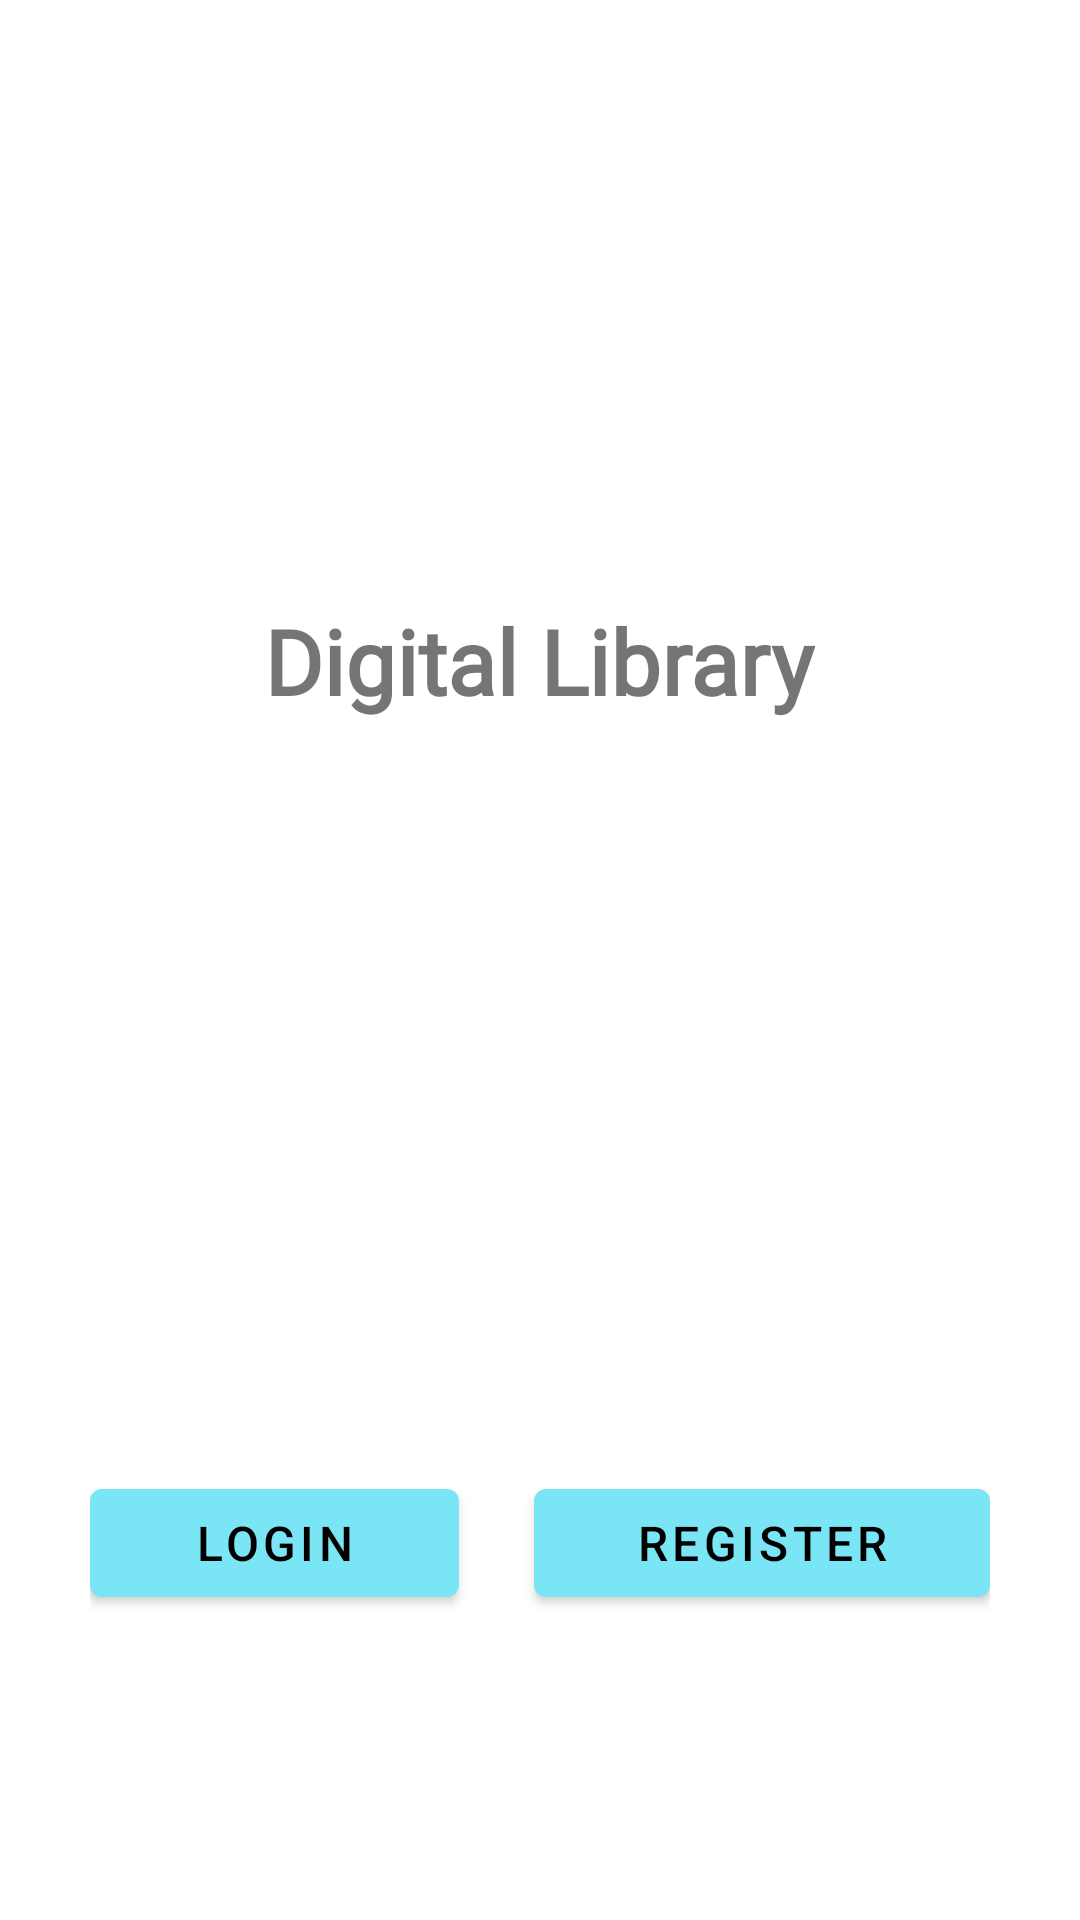

Write the Android layout XML for this screen, with the resource values it uses.
<!-- AndroidManifest.xml: application theme Theme.ModernLibraryUsingFirebase -->
<!-- res/layout/activity_welcome.xml -->
<?xml version="1.0" encoding="utf-8"?>
<ScrollView xmlns:android="http://schemas.android.com/apk/res/android"
    xmlns:app="http://schemas.android.com/apk/res-auto"
    xmlns:tools="http://schemas.android.com/tools"
    android:layout_width="match_parent"
    android:layout_height="match_parent"
    android:layout_gravity="center"
    android:background="@color/white"
    android:padding="30dp"
    tools:context=".activity_welcome">

    <LinearLayout
        android:layout_width="match_parent"
        android:layout_height="wrap_content"
        android:orientation="vertical">
        <ImageView
            android:layout_marginTop="50dp"
            android:layout_width="200dp"
            android:layout_height="100dp"
            android:layout_gravity="center_horizontal"
            android:src="@drawable/library"
            />


        <TextView
            android:layout_width="wrap_content"
            android:layout_height="wrap_content"
            android:layout_gravity="center_horizontal"
            android:fontFamily="@font/happy_monkey"
            android:layout_marginTop="20dp"
            android:text="Digital Library"
            android:textSize="30sp"

            android:textStyle="bold" />

        <LinearLayout
            android:layout_width="match_parent"
            android:layout_height="wrap_content"
            android:layout_gravity="center_horizontal"
            android:layout_marginTop="250dp">

            <com.google.android.material.button.MaterialButton
                android:id="@+id/LoginBtn"
                android:layout_width="wrap_content"
                android:layout_height="wrap_content"
                android:layout_marginEnd="10dp"
                android:layout_weight="1"
                android:text="Login"
                android:textAllCaps="true"
                android:textColor="@color/black"
                android:textSize="16sp"

                />

            <com.google.android.material.button.MaterialButton
                android:id="@+id/RegisterBtn"
                android:layout_width="wrap_content"
                android:layout_height="wrap_content"
                android:layout_marginStart="15dp"
                android:layout_weight="1"
                android:text="Register"
                android:textAllCaps="true"
                android:textColor="@color/black"
                android:textSize="16sp" />

        </LinearLayout>


    </LinearLayout>
</ScrollView>
<!-- resources referenced by this layout -->
<resources>
  <color name="black">#FF000000</color>
  <color name="white">#FFFFFFFF</color>
  <style name="Theme.ModernLibraryUsingFirebase" parent="Theme.MaterialComponents.DayNight.NoActionBar">
          
          <item name="colorPrimary">@color/purple_500</item>
          <item name="colorPrimaryVariant">@color/purple_700</item>
          <item name="colorOnPrimary">@color/white</item>
          
          <item name="colorSecondary">@color/teal_200</item>
          <item name="colorSecondaryVariant">@color/teal_700</item>
          <item name="colorOnSecondary">@color/black</item>
          
  
  
          
      </style>
  <color name="purple_500">#7AE5F5</color>
  <color name="purple_700">#FF3700B3</color>
  <color name="teal_200">#FF03DAC5</color>
  <color name="teal_700">#FF018786</color>
</resources>
